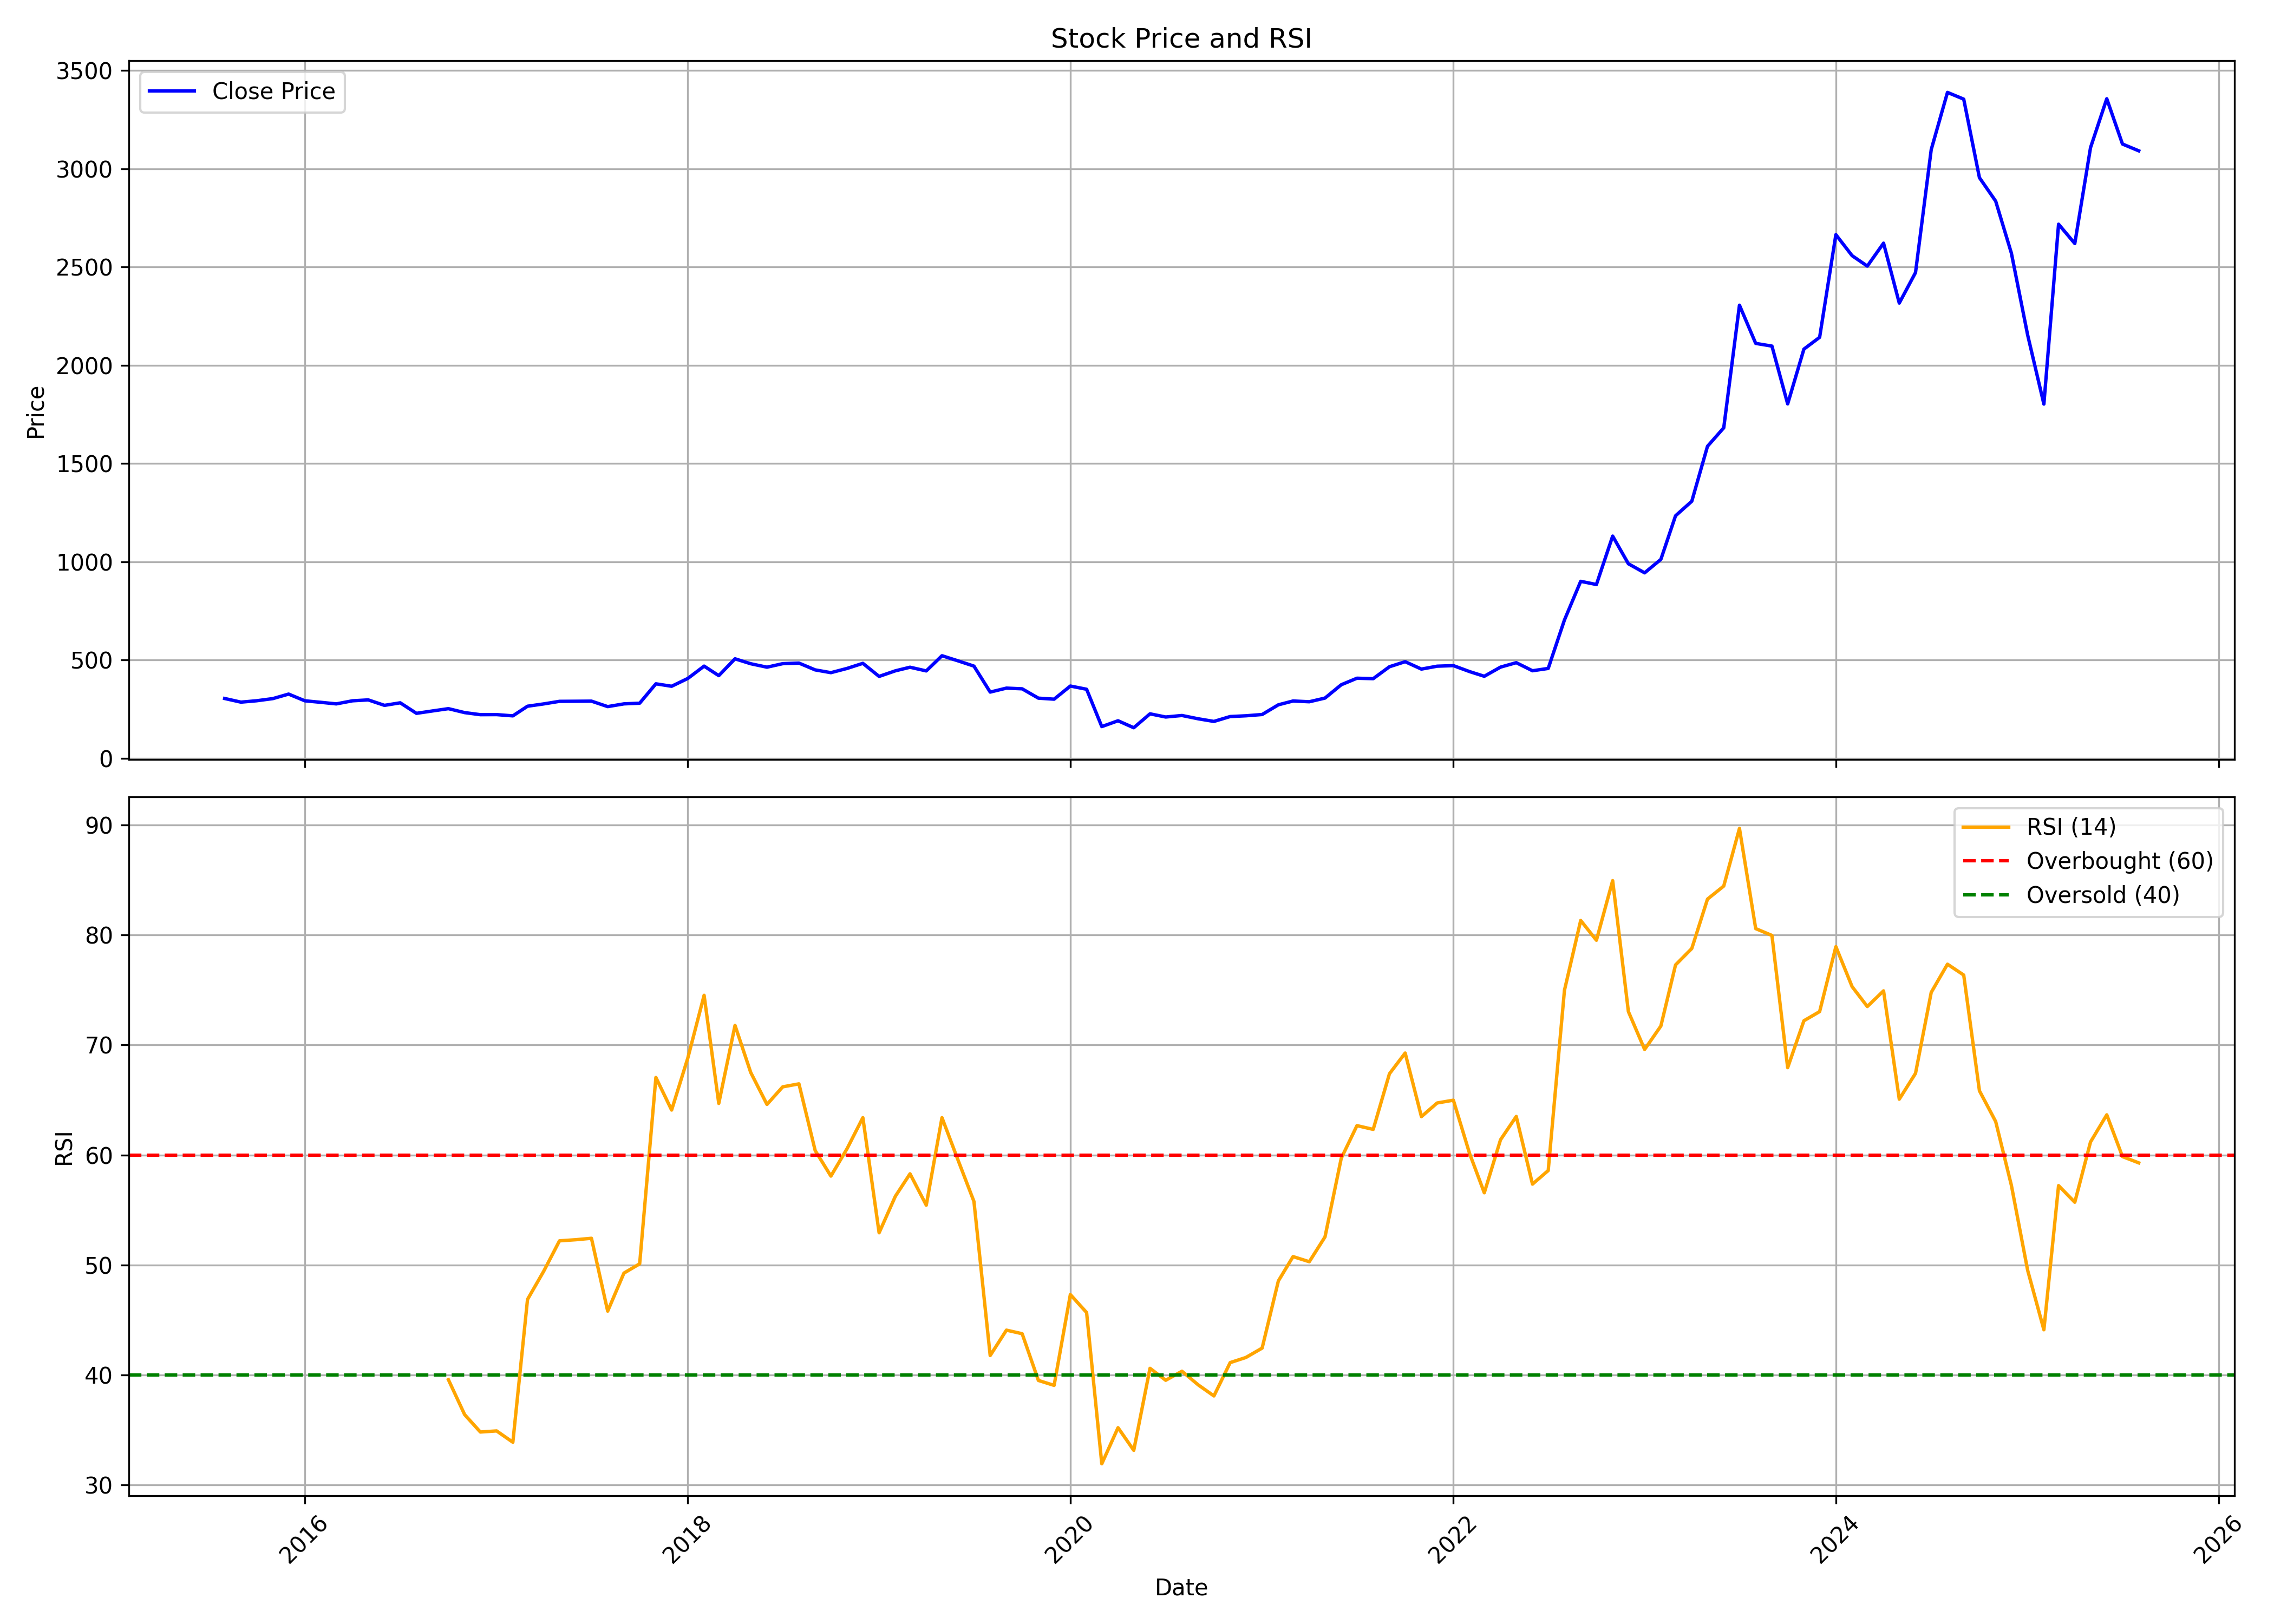

Data behind this chart, as committed beside it:
, date, symbol, open, high, low, close, volume, rsi
0, 2015-08-01, POWERMECH, 296.9, 328.1, 287.1, 304.2, 11372158, 
1, 2015-09-01, POWERMECH, 299.9, 306.7, 277.3, 285.6, 1378504, 
2, 2015-10-01, POWERMECH, 287.1, 312.3, 284.4, 292.7, 1462664, 
3, 2015-11-01, POWERMECH, 291.4, 319.2, 287.7, 303.6, 700876, 
4, 2015-12-01, POWERMECH, 303.5, 330.8, 294.5, 326.6, 847972, 
5, 2016-01-01, POWERMECH, 324.5, 347.5, 277.2, 292.4, 678382, 
6, 2016-02-01, POWERMECH, 296.9, 316.3, 268.7, 284.6, 153478, 
7, 2016-03-01, POWERMECH, 281.6, 292, 270.7, 276.7, 639582, 
8, 2016-04-01, POWERMECH, 281.1, 304.9, 278.8, 292.5, 178200, 
9, 2016-05-01, POWERMECH, 289.2, 302.9, 283.1, 297.1, 349916, 
10, 2016-06-01, POWERMECH, 291.8, 298, 255.8, 269.3, 293548, 
11, 2016-07-01, POWERMECH, 269.3, 285.8, 267.7, 282.2, 644648, 
12, 2016-08-01, POWERMECH, 279.6, 283.6, 224.1, 228.7, 279224, 
13, 2016-09-01, POWERMECH, 230.9, 254.3, 228.1, 240.9, 592354, 
14, 2016-10-01, POWERMECH, 245.4, 267.7, 235.5, 252.5, 507130, 39.56
15, 2016-11-01, POWERMECH, 252.9, 257.8, 212.2, 232.4, 274278, 36.39
16, 2016-12-01, POWERMECH, 232.1, 237.9, 215.7, 221.8, 231500, 34.81
17, 2017-01-01, POWERMECH, 223.1, 235.5, 208.3, 222.2, 976132, 34.91
18, 2017-02-01, POWERMECH, 223.1, 243.7, 213.7, 215.8, 632932, 33.88
19, 2017-03-01, POWERMECH, 218.1, 277.3, 192.9, 264.9, 3408360, 46.87
20, 2017-04-01, POWERMECH, 262.8, 281.6, 256.8, 276.7, 1134510, 49.44
21, 2017-05-01, POWERMECH, 276.7, 309.6, 270.8, 289.7, 941590, 52.19
22, 2017-06-01, POWERMECH, 288.1, 303.4, 282.6, 290.2, 503288, 52.29
23, 2017-07-01, POWERMECH, 293.1, 304.8, 288, 290.8, 217918, 52.42
24, 2017-08-01, POWERMECH, 290.2, 296, 245.9, 262.9, 125200, 45.8
25, 2017-09-01, POWERMECH, 263.8, 282.6, 221.2, 276.9, 147604, 49.26
26, 2017-10-01, POWERMECH, 277.4, 290.3, 268.8, 280.3, 234774, 50.1
27, 2017-11-01, POWERMECH, 282.6, 404.2, 280.6, 378.9, 2712032, 67.05
28, 2017-12-01, POWERMECH, 380, 389.9, 346.2, 366.4, 526082, 64.08
29, 2018-01-01, POWERMECH, 375, 458.1, 371, 406.3, 2575138, 68.83
30, 2018-02-01, POWERMECH, 414.2, 485.8, 372.6, 468.9, 816936, 74.52
31, 2018-03-01, POWERMECH, 471.8, 479.3, 402.8, 420.5, 257032, 64.69
32, 2018-04-01, POWERMECH, 420.7, 535.4, 420.7, 506.2, 3090344, 71.78
33, 2018-05-01, POWERMECH, 506.2, 525, 470.5, 481, 461348, 67.5
34, 2018-06-01, POWERMECH, 489.2, 496.7, 436, 463.5, 918578, 64.6
35, 2018-07-01, POWERMECH, 466.9, 489.4, 454, 481.4, 459974, 66.19
36, 2018-08-01, POWERMECH, 486.7, 504.6, 457, 484.4, 1137668, 66.47
37, 2018-09-01, POWERMECH, 491.5, 533.4, 428.5, 449.7, 420902, 60.4
38, 2018-10-01, POWERMECH, 450, 450, 386.4, 435.6, 799732, 58.08
39, 2018-11-01, POWERMECH, 435.5, 471.3, 412.7, 457.3, 322032, 60.59
40, 2018-12-01, POWERMECH, 454.7, 484.4, 416.9, 483.1, 195912, 63.39
41, 2019-01-01, POWERMECH, 483.8, 489.3, 395.7, 416.5, 118524, 52.92
42, 2019-02-01, POWERMECH, 409.9, 447, 387.9, 444.9, 106416, 56.24
43, 2019-03-01, POWERMECH, 444.5, 507.7, 444.5, 463.3, 272578, 58.29
44, 2019-04-01, POWERMECH, 468.3, 493.7, 441.5, 444.5, 70150, 55.43
45, 2019-05-01, POWERMECH, 444.5, 584.2, 423.3, 521.8, 517930, 63.39
46, 2019-06-01, POWERMECH, 524.1, 533.9, 457.7, 495.4, 512262, 59.49
47, 2019-07-01, POWERMECH, 497.2, 517, 425, 468.9, 680832, 55.77
48, 2019-08-01, POWERMECH, 467.4, 476.3, 325.7, 336.8, 700236, 41.76
49, 2019-09-01, POWERMECH, 336.8, 397.3, 312.4, 357, 575698, 44.07
50, 2019-10-01, POWERMECH, 358.5, 372.5, 311.2, 353.5, 563904, 43.75
51, 2019-11-01, POWERMECH, 346.5, 360.4, 299.8, 305.9, 359276, 39.5
52, 2019-12-01, POWERMECH, 306.3, 321.2, 279.9, 300.7, 722964, 39.05
53, 2020-01-01, POWERMECH, 303.7, 383.4, 291.8, 367.6, 1039740, 47.3
54, 2020-02-01, POWERMECH, 363.5, 398.4, 341.6, 351.2, 926382, 45.67
55, 2020-03-01, POWERMECH, 351.1, 356, 152.4, 161.2, 1255492, 31.92
56, 2020-04-01, POWERMECH, 166.8, 216.6, 155.2, 190.9, 791794, 35.2
57, 2020-05-01, POWERMECH, 190.9, 190.9, 154.4, 155.4, 598658, 33.14
58, 2020-06-01, POWERMECH, 156.4, 240.5, 156.4, 226.1, 4008344, 40.6
59, 2020-07-01, POWERMECH, 226.1, 265.6, 209.1, 209.9, 3194784, 39.51
... 61 more rows
